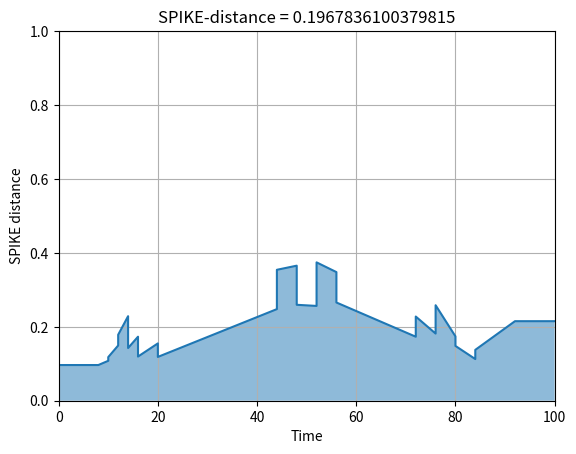
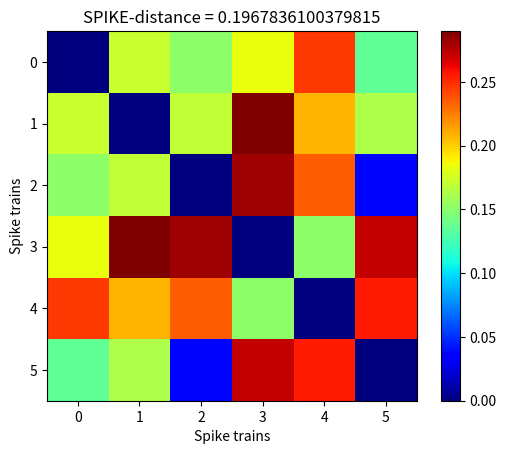

Write the Python code that produced these figures, in order.
# ============================================================
# SPIKE-distance computation with auxiliary boundary spikes
# Author: Maxime BELTOISE
# Date: May 2026
# ============================================================

import numpy as np
import matplotlib.pyplot as plt
from itertools import combinations


# ============================================================
# PARAMETERS
# ============================================================

measures = 2      # +1:ISI,+2:SPIKE,+4:RI-SPIKE,+8:SPIKE-Synchro,...
showing = 14      # +1:Spike Trains,+2:Distance,+4:Profile,+8:Matrix
plotting = 12     # +1:Spike Trains,+2:Distance,+4:Profile,+8:Matrix


# ============================================================
# INPUT SPIKE TRAINS
# ============================================================

spikes = []
spikes.append([12, 16, 76, 80])
spikes.append([8, 20, 72, 84])
spikes.append([10, 14, 84, 92])
spikes.append([12, 44, 48, 80])
spikes.append([8, 52, 56, 84])
spikes.append([10, 92])

# global time window
t_min = 0
t_max = 100


# ============================================================
# ADD AUXILIARY SPIKES
# ============================================================

def add_auxiliary_spikes(spikes, t_min, t_max):

    aux_begin = False
    aux_end = False

    spikes = sorted(set(spikes))

    # --------------------------------------------------------
    # beginning
    # --------------------------------------------------------
    if spikes[0] > t_min:

        if len(spikes) >= 2:
            aux = spikes[0] - max(spikes[0] - t_min, spikes[1] - spikes[0])
        else:
            aux = t_min

        spikes = [aux] + spikes
        aux_begin = True

    # --------------------------------------------------------
    # end
    # --------------------------------------------------------
    if spikes[-1] < t_max:

        if len(spikes) >= 2:
            aux = spikes[-1] + max(t_max - spikes[-1], spikes[-1] - spikes[-2])
        else:
            aux = t_max

        spikes = spikes + [aux]
        aux_end = True

    return spikes, aux_begin, aux_end


# ============================================================
# AUXILIARY DELTA MANAGEMENT
# ============================================================

def auxiliary_delta(spike, own_train, other_train, idx, aux_idx):

    delta_std = min(abs(spike - x) for x in other_train)
    delta = delta_std

    # auxiliary at beginning
    if idx == 0 and aux_idx:
        delta = min(abs(own_train[1] - x) for x in other_train)

    # auxiliary at end
    if idx == len(own_train) - 1 and aux_idx:
        delta = min(abs(own_train[-2] - x) for x in other_train)

    return delta


# ============================================================
# SPIKE-distance between TWO spike trains
# ============================================================

def SPIKE_dist_2x2(spikes1, spikes2, t_min, t_max):

    # --------------------------------------------------------
    # add auxiliary spikes
    # --------------------------------------------------------

    spikes1, aux1_begin, aux1_end = add_auxiliary_spikes(spikes1, t_min, t_max)
    spikes2, aux2_begin, aux2_end = add_auxiliary_spikes(spikes2, t_min, t_max)

    # --------------------------------------------------------
    # initialize profile
    # --------------------------------------------------------

    profile = []

    # ========================================================
    # LOOP OVER TRAIN 1
    # ========================================================

    for idx1 in range(len(spikes1)):

        t = spikes1[idx1]

        if spikes2[0] > t:
            idx2 = 0

        elif spikes2[-1] <= t:
            idx2 = len(spikes2) - 2

        else:
            idx2 = max(i for i, x in enumerate(spikes2) if x <= t)

        # ----------------------------------------------------
        # train 2 contribution
        # ----------------------------------------------------

        isi2 = spikes2[idx2 + 1] - spikes2[idx2]

        delta_tp2 = auxiliary_delta( spikes2[idx2], spikes2, spikes1, idx2, aux2_begin)

        delta_tf2 = auxiliary_delta(spikes2[idx2 + 1], spikes2, spikes1, idx2 + 1, aux2_end)

        xp2 = t - spikes2[idx2]
        xf2 = spikes2[idx2 + 1] - t

        S2 = ((delta_tp2 * xf2) + (delta_tf2 * xp2)) / isi2

        # ----------------------------------------------------
        # LEFT VALUE
        # ----------------------------------------------------

        if idx1 > 0:

            isi1 = spikes1[idx1] - spikes1[idx1 - 1]

            S1 = auxiliary_delta(spikes1[idx1], spikes1, spikes2, idx1, aux1_end)

            S = ((S1 * isi2) + (S2 * isi1)) / (2 * (np.mean([isi1, isi2]) ** 2))

            profile.append([t, S])

        # ----------------------------------------------------
        # RIGHT VALUE
        # ----------------------------------------------------

        if idx1 < len(spikes1) - 1:

            isi1 = spikes1[idx1 + 1] - spikes1[idx1]

            S1 = auxiliary_delta(spikes1[idx1], spikes1, spikes2, idx1, aux1_begin)

            S = ((S1 * isi2) + (S2 * isi1)) / (2 * (np.mean([isi1, isi2]) ** 2))

            profile.append([t, S])

    # ========================================================
    # LOOP OVER TRAIN 2
    # ========================================================

    for idx2 in range(len(spikes2)):

        t = spikes2[idx2]

        if spikes1[0] > t:
            idx1 = 0

        elif spikes1[-1] <= t:
            idx1 = len(spikes1) - 2

        else:
            idx1 = max(i for i, x in enumerate(spikes1) if x <= t)

        # ----------------------------------------------------
        # train 1 contribution
        # ----------------------------------------------------

        isi1 = spikes1[idx1 + 1] - spikes1[idx1]

        delta_tp1 = auxiliary_delta(spikes1[idx1], spikes1, spikes2, idx1, aux1_begin)

        delta_tf1 = auxiliary_delta(spikes1[idx1 + 1], spikes1, spikes2, idx1 + 1, aux1_end)

        xp1 = t - spikes1[idx1]
        xf1 = spikes1[idx1 + 1] - t

        S1 = ((delta_tp1 * xf1) + (delta_tf1 * xp1)) / isi1

        # ----------------------------------------------------
        # LEFT VALUE
        # ----------------------------------------------------

        if idx2 > 0:

            isi2 = spikes2[idx2] - spikes2[idx2 - 1]

            S2 = auxiliary_delta(spikes2[idx2], spikes2, spikes1, idx2, aux2_end)

            S = ((S2 * isi1) + (S1 * isi2)) / (2 * (np.mean([isi1, isi2]) ** 2))

            profile.append([t, S])

        # ----------------------------------------------------
        # RIGHT VALUE
        # ----------------------------------------------------

        if idx2 < len(spikes2) - 1:

            isi2 = spikes2[idx2 + 1] - spikes2[idx2]

            S2 = auxiliary_delta(spikes2[idx2], spikes2, spikes1, idx2, aux2_begin)

            S = ((S1 * isi2) + (S2 * isi1)) / (2 * (np.mean([isi1, isi2]) ** 2))

            profile.append([t, S])

    # ========================================================
    # SORT (STABLE)
    # ========================================================

    profile = sorted(profile, key=lambda x: x[0])

    # ========================================================
    # CLAMP TO WINDOW
    # ========================================================

    for i in range(len(profile)):

        # before t_min
        if profile[i][0] < t_min:

            idx = next(j for j in range(len(profile)) if profile[j][0] >= t_min)

            x1, y1 = profile[i]
            x2, y2 = profile[idx]

            y = y1 + ((y2 - y1) / (x2 - x1)) * (t_min - x1)

            profile[i] = [t_min, y]

        # after t_max
        elif profile[i][0] > t_max:

            idx = max(j for j in range(len(profile)) if profile[j][0] <= t_max)

            x1, y1 = profile[idx]
            x2, y2 = profile[i]

            y = y1 + ((y2 - y1) / (x2 - x1)) * (t_max - x1)

            profile[i] = [t_max, y]

    # ========================================================
    # REMOVE EXACT DUPLICATES ONLY
    # ========================================================

    cleaned = []

    for p in profile:
        if p not in cleaned:
            cleaned.append(p)

    profile = cleaned

    # stable sort again
    profile = sorted(profile, key=lambda x: x[0])

    # ========================================================
    # FINAL DISTANCE
    # ========================================================

    t = np.array([x[0] for x in profile])
    S = np.array([x[1] for x in profile])

    D = np.trapz(S, t) / (t_max - t_min)

    return D, profile


# ============================================================
# SPIKE-distance for N spike trains
# ============================================================

def SPIKE_dist_N(spikes, t_min, t_max):

    N = len(spikes)

    D_matrix = np.zeros((N, N))

    profiles = []

    # ========================================================
    # pairwise distances
    # ========================================================

    for i, j in combinations(range(N), 2):

        d, prof = SPIKE_dist_2x2(spikes[i], spikes[j], t_min, t_max)

        D_matrix[i, j] = d
        D_matrix[j, i] = d

        profiles.append(prof)

    # ========================================================
    # global distance
    # ========================================================

    D_global = np.mean(D_matrix[np.triu_indices(N, 1)])

    # ========================================================
    # all time coordinates
    # ========================================================

    t_all = []

    for P in profiles:
        for pt in P:
            t_all.append(pt[0])

    t_all = sorted(set(t_all))

    # ========================================================
    # global profile
    # ========================================================

    profile_global = []

    for t in t_all:

        vals_left = []
        vals_right = []

        has_discontinuity = False

        # ----------------------------------------------------
        # scan all pairwise profiles
        # ----------------------------------------------------

        for P in profiles:

            idx = [i for i, pt in enumerate(P) if np.isclose(pt[0], t)]

            # =================================================
            # CASE 1 : discontinuity
            # =================================================

            if len(idx) == 2:
                has_discontinuity = True

                vals_left.append(P[idx[0]][1])
                vals_right.append(P[idx[1]][1])

            # =================================================
            # CASE 2 : single point
            # =================================================

            elif len(idx) == 1:
                vals_left.append(P[idx[0]][1])
                vals_right.append(P[idx[0]][1])

            # =================================================
            # CASE 3 : interpolation
            # =================================================

            else:
                before = [i for i, pt in enumerate(P) if pt[0] < t]
                after = [i for i, pt in enumerate(P) if pt[0] > t]

                if len(before) > 0 and len(after) > 0:

                    i1 = before[-1]
                    i2 = after[0]

                    t1, S1 = P[i1]
                    t2, S2 = P[i2]

                    if t2 != t1:
                        S_interp = S1 + ((S2 - S1) * (t - t1) / (t2 - t1))
                    else:
                        S_interp = S1

                    vals_left.append(S_interp)
                    vals_right.append(S_interp)

        # ----------------------------------------------------
        # averaging
        # ----------------------------------------------------

        if has_discontinuity:

            profile_global.append([t, np.mean(vals_left)])
            profile_global.append([t, np.mean(vals_right)])

        else:

            profile_global.append([t, np.mean(vals_left)])

    # stable sort
    profile_global = sorted(profile_global, key=lambda x: x[0])

    return D_global, profile_global, D_matrix





# ============================================================
# DISPLAY
# ============================================================

if measures % 4 > 1:                                                            #SPIKE-distance
    D_global, profile_global, D_matrix = SPIKE_dist_N(spikes, t_min, t_max)
    if showing % 4 > 1:
        print("\nSPIKE-distance:\n")
        print(D_global)
    if showing % 8 > 3:
        print("\nSPIKE profile:\n")
        for p in profile_global:
            print(p)
    if showing % 16 > 7:
        print("\nDistance matrix:\n")
        print(D_matrix)
    if plotting % 8 > 3:
        profile_arr = np.array(profile_global)
        plt.figure()
        plt.fill_between(profile_arr[:, 0], profile_arr[:, 1], alpha=0.5)
        plt.plot(profile_arr[:, 0], profile_arr[:, 1])
        plt.xlabel("Time")
        plt.ylabel("SPIKE distance")
        plt.title(f"SPIKE-distance = {D_global}")
        plt.xlim([t_min, t_max])
        plt.ylim([0, 1])
        plt.grid(True)

    if plotting % 16 > 7:
        plt.figure()
        plt.imshow(D_matrix, cmap="jet", interpolation="nearest")
        plt.colorbar()
        plt.xlabel("Spike trains")
        plt.ylabel("Spike trains")
        plt.title(f"SPIKE-distance = {D_global}")

plt.show()
